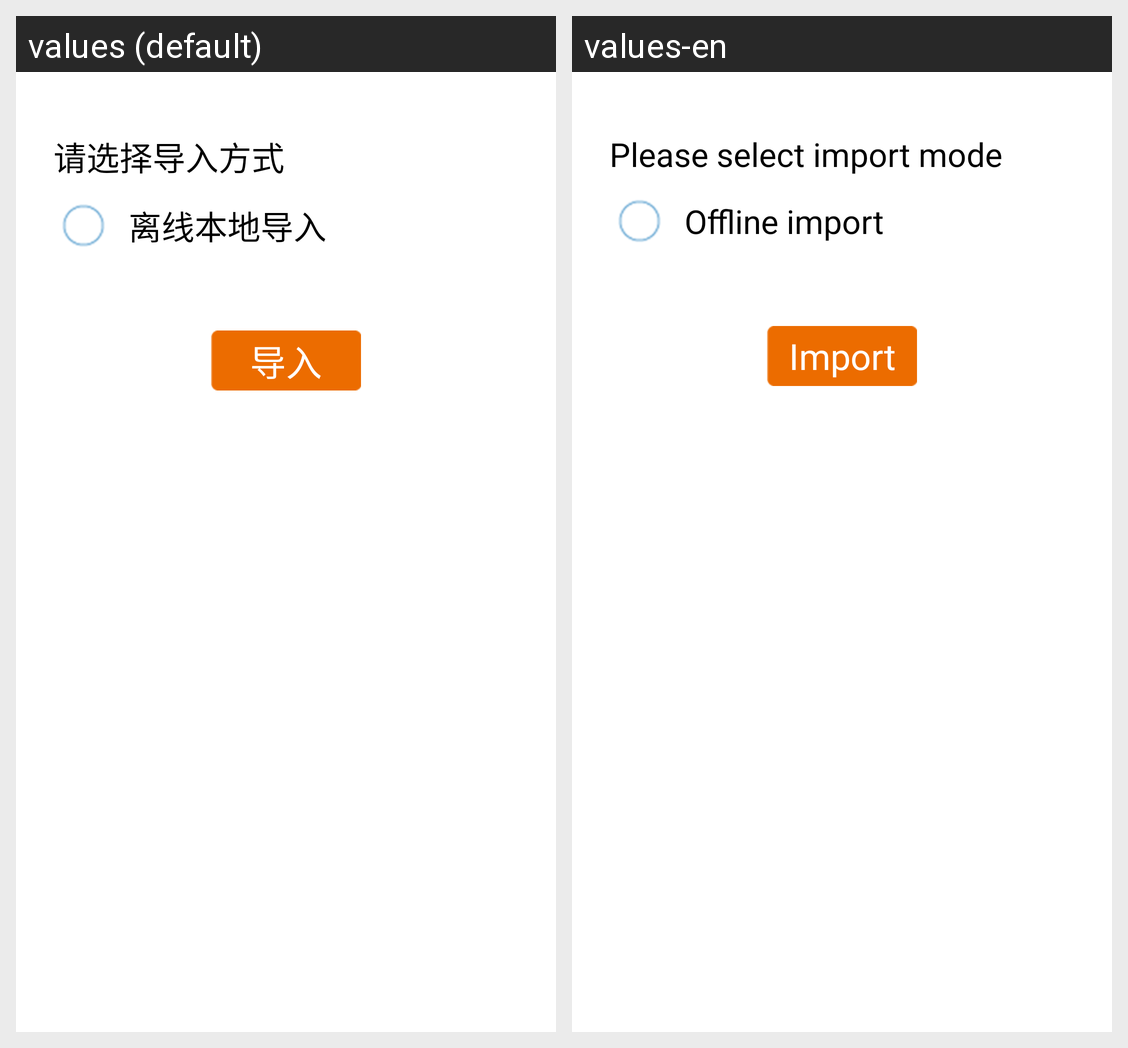

This grid shows one Android layout under two languages. Give, for every string resource on the screen, its name, the default text and each shown locale's text.
Android screen res/layout/activity_dataexportin.xml rendered under 2 locales, left to right: values (default), values-en. Device: Nexus 5 (rendered at 1080×1920; each locale shown at half size, 540×960, under a caption strip naming it); theme MyCustomTheme.
Strings drawn on this screen, with the default value and each locale's value (text and hints the layout hard-codes, and strings that could not be matched under every locale, appear in the picture but are not listed):

select_import_mode
  values: 请选择导入方式
  values-en: Please select import mode

offline_import
  values: 离线本地导入
  values-en: Offline import

import_btn
  values: 导入
  values-en: Import
